The GitHub repository yuqish/hackathon_Nordic_AI contains a labelled image folder "finland1" with 2 categories: clean, water. Examples follow, each with its label.

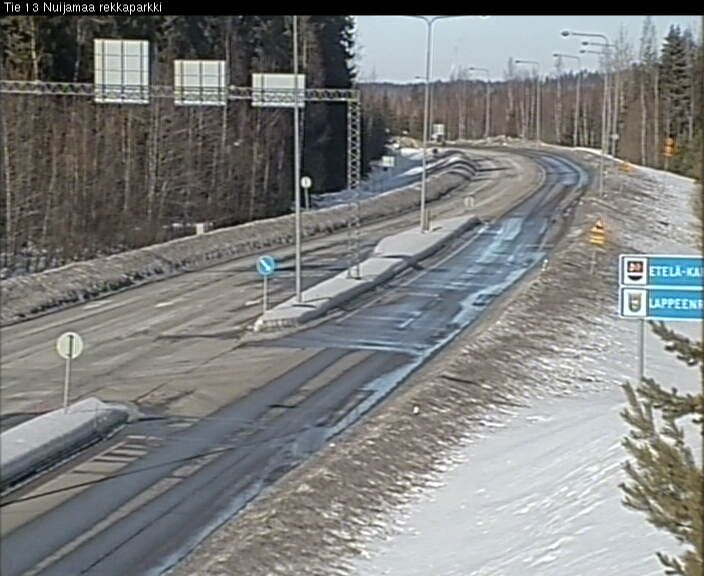
Label: water

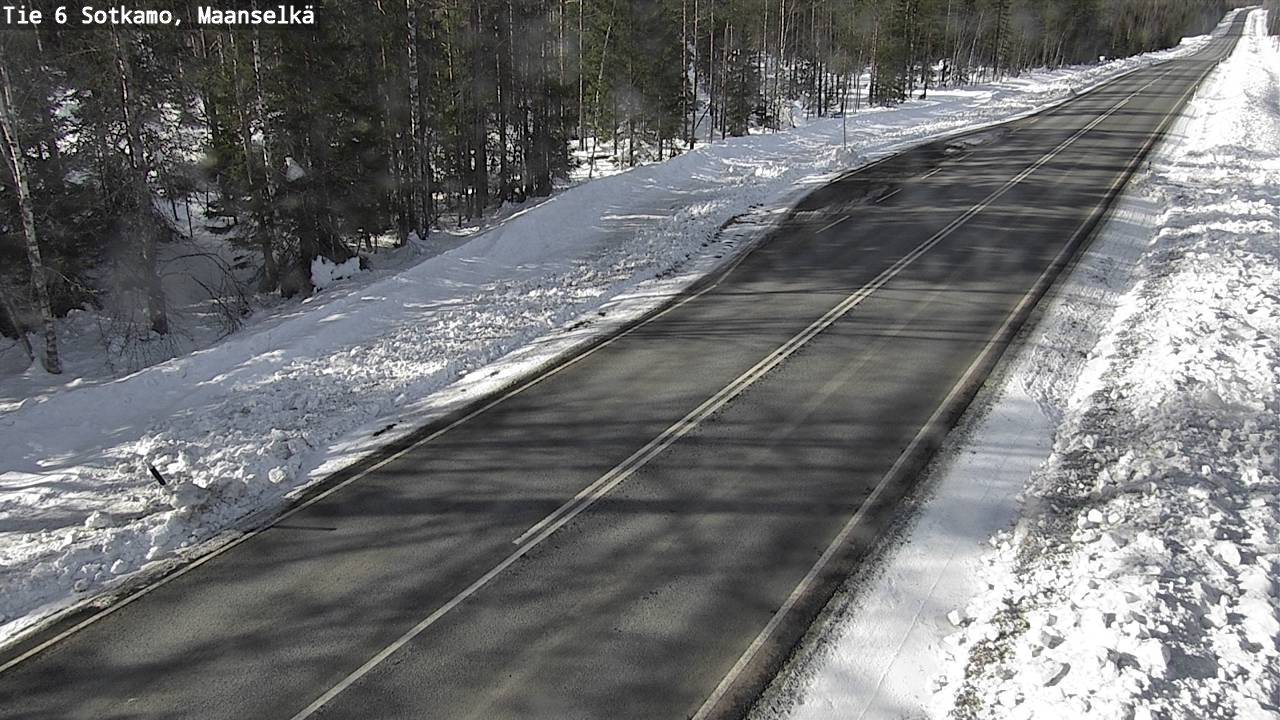
Label: clean

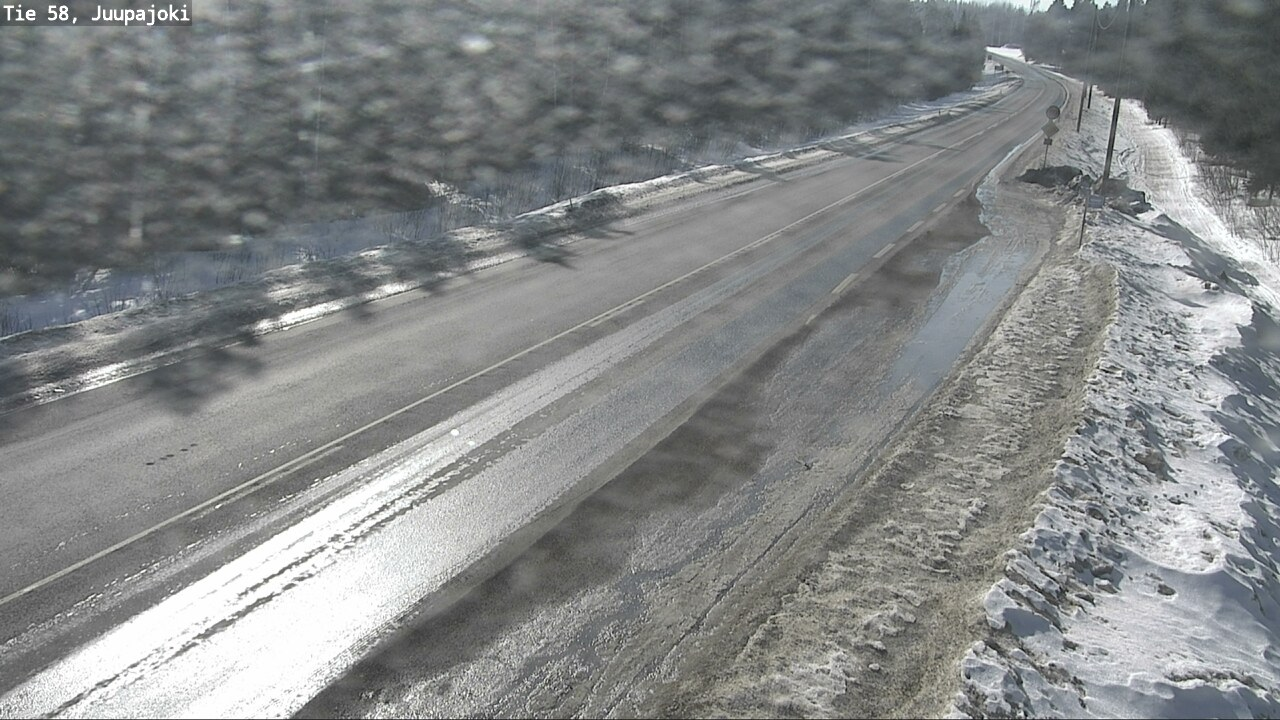
Label: water

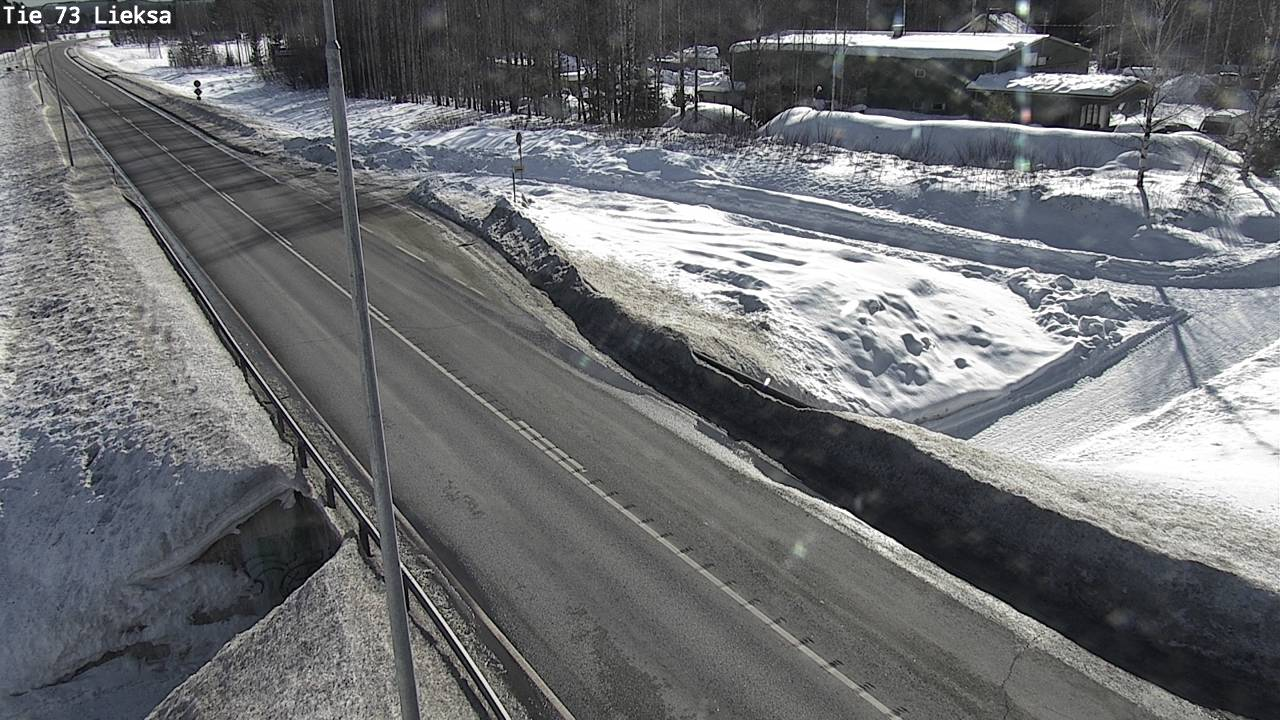
Label: clean

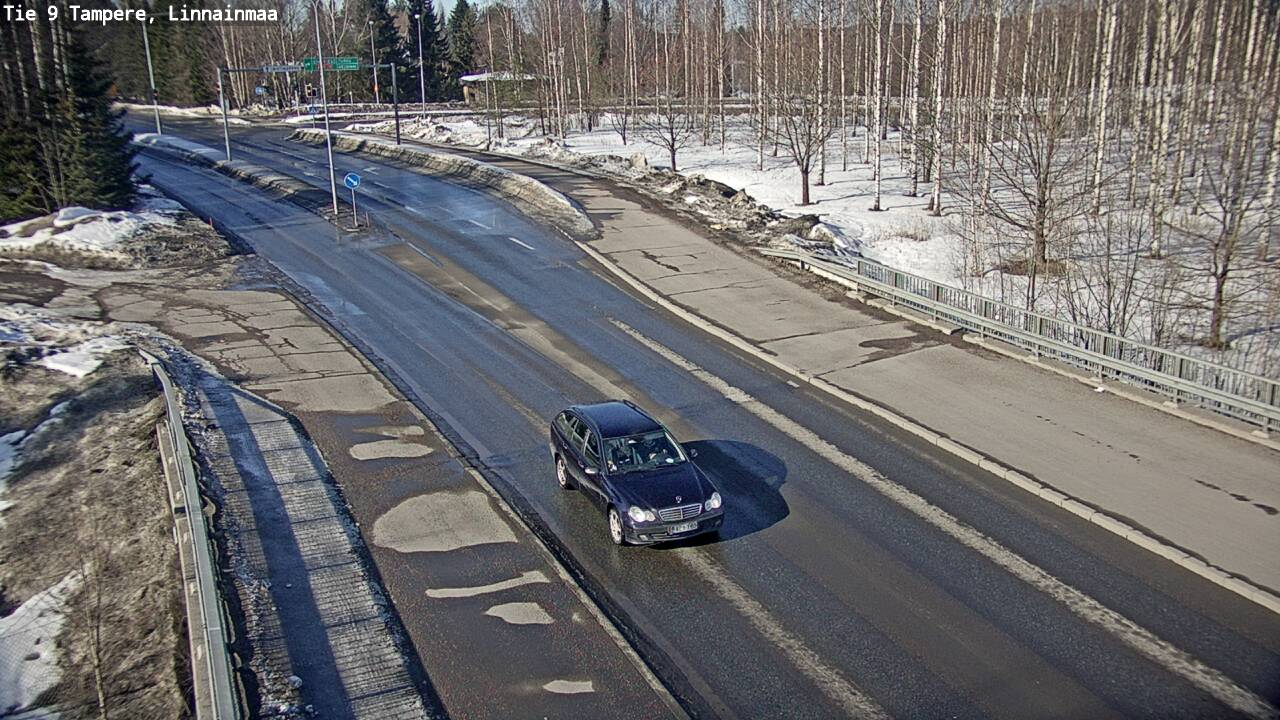
Label: water

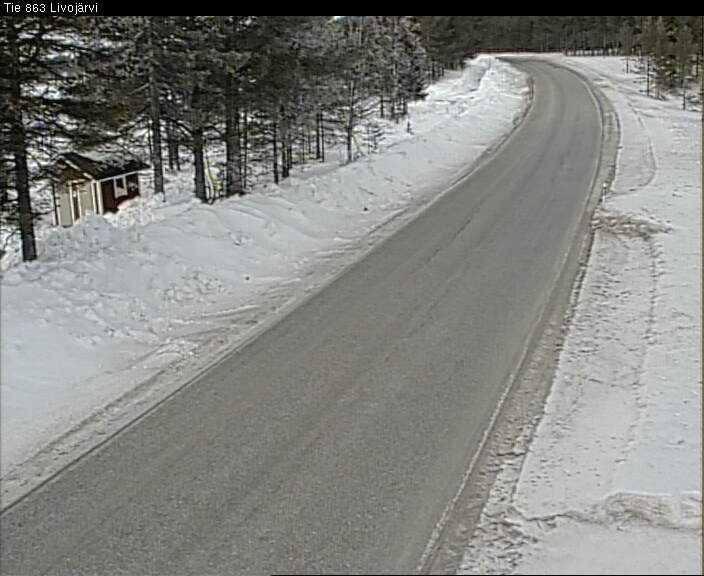
Label: clean
